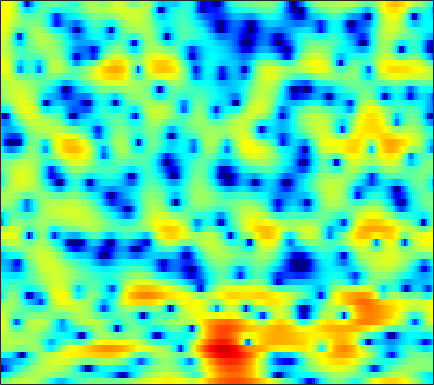

Data behind this chart, as committed beside it:
-2.0329, -1.355, -0.5561, 0.13327, 0.59579, 1.1168, 1.5587, 1.8237, 2.1062, 2.3044, 2.4368, 2.4784, 2.4522, 2.3425, 2.1927, 1.9104, 1.5248, 1.1687, 0.59187, -0.10247, -0.91107, -1.6153, -2.6789, -3.8571
-6.498, -5.866, -5.006, -4.157, -3.532, -2.734, -1.978, -1.447, -0.7994, -0.2206, 0.284, 0.6131, 0.9847, 1.28, 1.452, 1.614, 1.705, 1.726, 1.698, 1.609, 1.468, 1.332, 1.116, 0.8711
-18.31, -15.85, -13, -10.68, -9.219, -7.539, -6.109, -5.161, -4.043, -3.051, -2.163, -1.558, -0.8207, -0.1651, 0.2816, 0.8117, 1.271, 1.566, 1.899, 2.165, 2.36, 2.462, 2.536, 2.54
-11.72, -11.28, -10.55, -9.817, -9.313, -8.752, -8.26, -7.935, -7.454, -6.855, -6.076, -5.363, -4.306, -3.204, -2.38, -1.351, -0.4205, 0.2008, 0.9313, 1.557, 2.078, 2.406, 2.764, 3.045
-4.215, -4.234, -4.403, -4.77, -5.238, -6.197, -7.683, -9.408, -12.99, -20.28, -20.87, -13.95, -8.811, -5.623, -3.909, -2.177, -0.9085, -0.1909, 0.5429, 1.079, 1.48, 1.728, 2.031, 2.352
0.5848, 0.8662, 1.062, 1.081, 0.9982, 0.7752, 0.4523, 0.1695, -0.1642, -0.4011, -0.4279, -0.3075, -0.00832, 0.3512, 0.577, 0.7567, 0.7278, 0.518, -0.03339, -0.9201, -2.212, -3.379, -4.959, -5.682
1.453, 1.74, 1.992, 2.145, 2.193, 2.198, 2.136, 2.069, 1.974, 1.869, 1.779, 1.69, 1.544, 1.343, 1.133, 0.7393, 0.1681, -0.3912, -1.37, -2.665, -4.292, -5.689, -7.525, -8.525
2.233, 2.212, 2.092, 1.904, 1.73, 1.497, 1.291, 1.172, 1.083, 1.059, 1.079, 1.097, 1.127, 1.094, 1.021, 0.8374, 0.5382, 0.2345, -0.2945, -0.9042, -1.588, -2.126, -2.812, -3.407
3.856, 3.333, 2.448, 1.364, 0.4356, -0.8729, -2.02, -2.554, -2.555, -1.898, -0.9006, -0.1501, 0.7065, 1.371, 1.732, 2.019, 2.094, 2.041, 1.8, 1.375, 0.7703, 0.1928, -0.7465, -1.901
4.599, 3.818, 2.479, 0.6852, -1.062, -4.199, -8.787, -12.77, -10.87, -6.213, -3.131, -1.494, 0.1094, 1.199, 1.785, 2.323, 2.625, 2.709, 2.641, 2.403, 1.967, 1.497, 0.6562, -0.4874
3.236, 2.732, 1.955, 1.069, 0.3771, -0.5362, -1.3, -1.684, -1.913, -1.826, -1.504, -1.229, -0.8538, -0.519, -0.3132, -0.1066, 0.05254, 0.1443, 0.2412, 0.2838, 0.2732, 0.2395, 0.1305, -0.0653
1.963, 1.827, 1.607, 1.339, 1.082, 0.6954, 0.2705, -0.0816, -0.5575, -1.06, -1.554, -1.907, -2.374, -2.81, -3.099, -3.42, -3.596, -3.636, -3.481, -3.031, -2.329, -1.715, -0.8604, -0.04365
-0.8722, -0.2568, 0.4645, 0.9501, 1.125, 1.089, 0.7199, 0.2525, -0.6408, -1.852, -3.373, -4.646, -6.298, -7.561, -8.223, -8.93, -10.02, -11.46, -13.76, -13, -8.51, -5.482, -2.336, 0.009163
-6.479, -3.977, -1.813, -0.5205, 0.03246, 0.3256, 0.1228, -0.3809, -1.516, -3.329, -6.023, -8.925, -15.3, -22.81, -16.49, -11.87, -9.904, -9.248, -8.703, -7.363, -4.969, -2.94, -0.4753, 1.541
-4.317, -3.601, -2.732, -2.049, -1.718, -1.5, -1.536, -1.729, -2.212, -2.88, -3.688, -4.325, -5.001, -5.232, -5.086, -4.559, -3.806, -3.171, -2.263, -1.283, -0.2349, 0.5591, 1.587, 2.485
-4.195, -4.049, -3.849, -3.683, -3.576, -3.494, -3.445, -3.415, -3.377, -3.329, -3.24, -3.123, -2.884, -2.556, -2.236, -1.732, -1.156, -0.6886, -0.04054, 0.6033, 1.226, 1.66, 2.181, 2.617
-5.407, -5.498, -5.657, -5.857, -6.01, -6.174, -6.244, -6.173, -5.873, -5.339, -4.623, -4.003, -3.14, -2.282, -1.66, -0.8632, -0.1156, 0.4017, 1.031, 1.591, 2.072, 2.375, 2.699, 2.925
-7.11, -7.283, -7.701, -8.421, -9.19, -10.54, -12.12, -12.93, -12.43, -10.29, -7.811, -6.112, -4.173, -2.549, -1.512, -0.345, 0.6119, 1.218, 1.891, 2.421, 2.821, 3.045, 3.237, 3.315
-8.647, -8.308, -8.226, -8.667, -9.399, -11.07, -13.64, -15.75, -15.27, -11.32, -7.752, -5.639, -3.418, -1.67, -0.5929, 0.5842, 1.514, 2.076, 2.663, 3.076, 3.332, 3.426, 3.429, 3.306
-8.622, -7.367, -6.245, -5.577, -5.316, -5.157, -5.014, -4.822, -4.329, -3.543, -2.535, -1.742, -0.7003, 0.2612, 0.9036, 1.647, 2.256, 2.611, 2.955, 3.145, 3.175, 3.094, 2.849, 2.448
-4.588, -3.526, -2.41, -1.597, -1.143, -0.7049, -0.425, -0.2604, -0.07924, 0.08888, 0.2723, 0.434, 0.7155, 1.05, 1.316, 1.691, 2.03, 2.235, 2.389, 2.381, 2.185, 1.916, 1.392, 0.6887
0.595, 1.127, 1.732, 2.173, 2.392, 2.527, 2.452, 2.27, 1.845, 1.219, 0.4169, -0.215, -0.9357, -1.229, -1.051, -0.4155, 0.3341, 0.799, 1.148, 1.121, 0.7031, 0.1428, -0.8843, -2.102
3.435, 3.655, 3.931, 4.147, 4.218, 4.155, 3.865, 3.43, 2.511, 1.044, -1.197, -3.714, -9.422, -20.21, -11.4, -5.104, -1.993, -0.6623, 0.242, 0.3015, -0.4402, -1.577, -4.018, -7.988
0.867, 1.107, 1.631, 2.203, 2.566, 2.859, 2.879, 2.693, 2.152, 1.28, 0.09933, -0.9145, -2.145, -2.738, -2.489, -1.545, -0.4695, 0.1676, 0.647, 0.6565, 0.1501, -0.5921, -2, -3.764
-11.01, -8.145, -4.737, -2.447, -1.275, -0.2528, 0.2833, 0.4552, 0.4277, 0.2177, -0.08621, -0.3006, -0.5006, -0.5269, -0.4127, -0.1237, 0.2594, 0.5504, 0.8622, 1.04, 1.059, 0.9868, 0.7856, 0.5824
-7.611, -6.607, -4.812, -3.285, -2.458, -1.747, -1.443, -1.441, -1.665, -2.073, -2.516, -2.774, -2.895, -2.663, -2.293, -1.626, -0.8853, -0.3442, 0.3143, 0.8572, 1.28, 1.526, 1.775, 1.967
-1.143, -1.162, -1.067, -0.9596, -0.9469, -1.114, -1.555, -2.128, -3.264, -4.917, -7.135, -9.018, -10.51, -9.135, -7.154, -4.679, -2.72, -1.564, -0.3527, 0.5608, 1.244, 1.632, 2.039, 2.331
1.251, 1.182, 1.086, 0.9308, 0.741, 0.3261, -0.3406, -1.052, -2.376, -4.252, -6.836, -9.192, -11.37, -9.525, -7.144, -4.458, -2.486, -1.372, -0.264, 0.5143, 1.044, 1.317, 1.549, 1.682
1.232, 1.364, 1.538, 1.651, 1.669, 1.577, 1.321, 1.022, 0.4848, -0.1655, -0.8308, -1.245, -1.544, -1.491, -1.249, -0.7987, -0.3412, -0.05791, 0.1938, 0.2827, 0.2108, 0.06282, -0.2339, -0.6019
-1.14, -0.4338, 0.4583, 1.222, 1.681, 2.135, 2.412, 2.51, 2.521, 2.422, 2.251, 2.098, 1.886, 1.662, 1.487, 1.219, 0.8853, 0.5634, 0.02397, -0.6629, -1.511, -2.254, -3.371, -4.669
-5.519, -3.376, -1.228, 0.3543, 1.264, 2.186, 2.842, 3.185, 3.475, 3.598, 3.579, 3.478, 3.226, 2.849, 2.471, 1.835, 1.022, 0.2822, -0.8991, -2.309, -3.94, -5.282, -7.205, -9.256
-4.653, -3.003, -1.153, 0.3192, 1.209, 2.158, 2.864, 3.262, 3.628, 3.823, 3.852, 3.764, 3.496, 3.048, 2.582, 1.76, 0.6771, -0.3313, -1.996, -4.108, -6.783, -9.236, -13.01, -15.95
-1.734, -1.077, -0.1971, 0.6228, 1.18, 1.832, 2.373, 2.71, 3.057, 3.274, 3.356, 3.319, 3.127, 2.748, 2.335, 1.582, 0.5794, -0.3573, -1.901, -3.848, -6.294, -8.557, -12.12, -14.74
-1.172, -0.935, -0.605, -0.272, -0.01136, 0.3468, 0.7362, 1.034, 1.411, 1.738, 1.991, 2.105, 2.132, 1.984, 1.748, 1.262, 0.5859, -0.03745, -0.991, -2.015, -3.017, -3.679, -4.292, -4.42
-2.297, -2.564, -2.944, -3.213, -3.285, -3.158, -2.8, -2.414, -1.775, -1.051, -0.3479, 0.1203, 0.5939, 0.8548, 0.87, 0.6517, 0.1544, -0.3773, -1.198, -1.999, -2.545, -2.642, -2.288, -1.516
-4.743, -6.147, -8.283, -10.2, -10.93, -10.74, -9.91, -9.111, -7.695, -5.932, -4.06, -2.757, -1.344, -0.3815, 0.0115, 0.05186, -0.496, -1.339, -3.161, -5.96, -9.201, -9.322, -5.797, -2.278
-7.439, -9.934, -14.88, -23.75, -27.58, -21, -19.9, -21.84, -24.31, -15.22, -9.3, -6.333, -3.52, -1.717, -0.8655, -0.3323, -0.4427, -0.9483, -2.247, -4.175, -6.002, -5.929, -3.587, -0.8042
-7.45, -8.716, -10.5, -12.07, -12.91, -13.55, -13.83, -13.8, -12.81, -10.45, -7.576, -5.587, -3.365, -1.701, -0.7846, 0.04256, 0.4744, 0.5873, 0.5615, 0.4691, 0.5048, 0.6955, 1.186, 1.862
-7.484, -8.046, -8.544, -8.771, -8.732, -8.388, -7.773, -7.152, -6.074, -4.772, -3.381, -2.361, -1.127, -0.06946, 0.574, 1.228, 1.662, 1.865, 2.031, 2.117, 2.178, 2.223, 2.291, 2.371
-9.585, -10.34, -10.59, -9.703, -8.558, -6.822, -5.16, -3.995, -2.584, -1.338, -0.2388, 0.4802, 1.286, 1.906, 2.236, 2.523, 2.639, 2.643, 2.549, 2.386, 2.184, 2.024, 1.811, 1.575
-12.33, -16.98, -32.34, -14.32, -9.608, -5.671, -2.974, -1.409, 0.2197, 1.451, 2.375, 2.89, 3.349, 3.556, 3.552, 3.339, 2.926, 2.502, 1.833, 1.122, 0.4832, 0.11, -0.2682, -0.5386
-5.334, -5.584, -5.316, -4.159, -2.912, -1.141, 0.4782, 1.519, 2.648, 3.499, 4.062, 4.295, 4.352, 4.114, 3.736, 2.936, 1.764, 0.6114, -1.282, -3.483, -5.504, -6.327, -6.157, -5.313
-1.359, -0.961, -0.373, 0.3191, 0.9075, 1.713, 2.486, 2.998, 3.55, 3.928, 4.096, 4.07, 3.814, 3.276, 2.658, 1.506, -0.1201, -1.733, -4.62, -8.883, -16.02, -20.99, -14.07, -10.17
-0.02203, 0.4807, 1.104, 1.68, 2.076, 2.55, 2.945, 3.176, 3.391, 3.467, 3.394, 3.233, 2.859, 2.277, 1.69, 0.697, -0.5368, -1.63, -3.271, -4.998, -6.516, -7.318, -7.856, -8.04
0.4671, 1.014, 1.637, 2.133, 2.417, 2.694, 2.858, 2.917, 2.913, 2.818, 2.632, 2.428, 2.063, 1.586, 1.159, 0.4971, -0.2619, -0.8748, -1.734, -2.584, -3.398, -3.986, -4.736, -5.533
0.8625, 1.504, 2.118, 2.475, 2.599, 2.599, 2.459, 2.297, 2.037, 1.78, 1.53, 1.335, 1.047, 0.7148, 0.4261, -0.009356, -0.4776, -0.8103, -1.209, -1.548, -1.849, -2.065, -2.403, -2.871
2.002, 2.629, 3.053, 3.05, 2.803, 2.18, 1.311, 0.5863, -0.2756, -0.8078, -0.941, -0.8848, -0.8128, -0.9204, -1.167, -1.678, -2.231, -2.544, -2.602, -2.237, -1.624, -1.146, -0.6418, -0.3468
3.95, 4.216, 4.151, 3.595, 2.804, 1.177, -1.301, -3.894, -8.495, -10.69, -7.312, -5.134, -3.493, -3.044, -3.397, -4.82, -7.591, -10.54, -11.45, -7.057, -3.449, -1.571, 0.1725, 1.284
4.433, 4.362, 3.974, 3.198, 2.318, 0.7083, -1.467, -3.468, -6.21, -7.356, -6.171, -4.945, -3.812, -3.397, -3.568, -4.484, -6.102, -7.3, -7.306, -5.139, -2.631, -1.081, 0.4645, 1.479
3.482, 3.342, 2.933, 2.273, 1.631, 0.63, -0.4651, -1.262, -2.105, -2.611, -2.74, -2.648, -2.416, -2.203, -2.1, -2.055, -2.012, -1.902, -1.579, -1.02, -0.3257, 0.181, 0.7488, 1.106
2.803, 2.67, 2.244, 1.568, 0.9293, -0.04863, -1.062, -1.745, -2.436, -2.751, -2.691, -2.453, -1.973, -1.445, -1.072, -0.6084, -0.1915, 0.07914, 0.4045, 0.6939, 0.9268, 1.052, 1.125, 1.06
3.123, 2.93, 2.357, 1.409, 0.4398, -1.221, -3.263, -4.939, -6.798, -7.028, -5.633, -4.278, -2.629, -1.285, -0.4793, 0.3671, 0.9798, 1.313, 1.62, 1.774, 1.788, 1.717, 1.51, 1.185
4.058, 3.807, 3.148, 2.063, 0.9204, -1.158, -4.154, -7.378, -13.91, -14.06, -8.03, -5.146, -2.565, -0.8358, 0.1122, 1.015, 1.591, 1.859, 2.014, 1.963, 1.731, 1.446, 0.9444, 0.3309
4.528, 4.324, 3.808, 3.023, 2.258, 1.04, -0.3199, -1.302, -2.3, -2.61, -2.231, -1.683, -0.8579, -0.1019, 0.3648, 0.8175, 1.073, 1.12, 0.9743, 0.5937, -0.03053, -0.6597, -1.684, -2.862
4.604, 4.503, 4.207, 3.737, 3.285, 2.579, 1.812, 1.242, 0.5831, 0.0758, -0.2305, -0.3377, -0.354, -0.2643, -0.1852, -0.101, -0.1044, -0.2215, -0.5673, -1.2, -2.201, -3.241, -5.128, -7.714
4.64, 4.694, 4.612, 4.328, 3.988, 3.37, 2.595, 1.935, 0.9981, 0.05409, -0.7978, -1.305, -1.729, -1.85, -1.778, -1.575, -1.403, -1.355, -1.477, -1.902, -2.704, -3.606, -5.303, -7.721
4.355, 4.707, 4.9, 4.773, 4.464, 3.769, 2.747, 1.759, 0.1054, -1.901, -4.204, -5.867, -7.157, -6.738, -5.712, -4.269, -3.108, -2.459, -1.912, -1.691, -1.774, -2.027, -2.574, -3.294
3.578, 4.286, 4.758, 4.77, 4.494, 3.754, 2.571, 1.358, -0.7625, -3.663, -7.826, -12.53, -20.41, -13.69, -9.891, -6.856, -4.882, -3.824, -2.769, -2.007, -1.484, -1.226, -1.04, -0.9872
